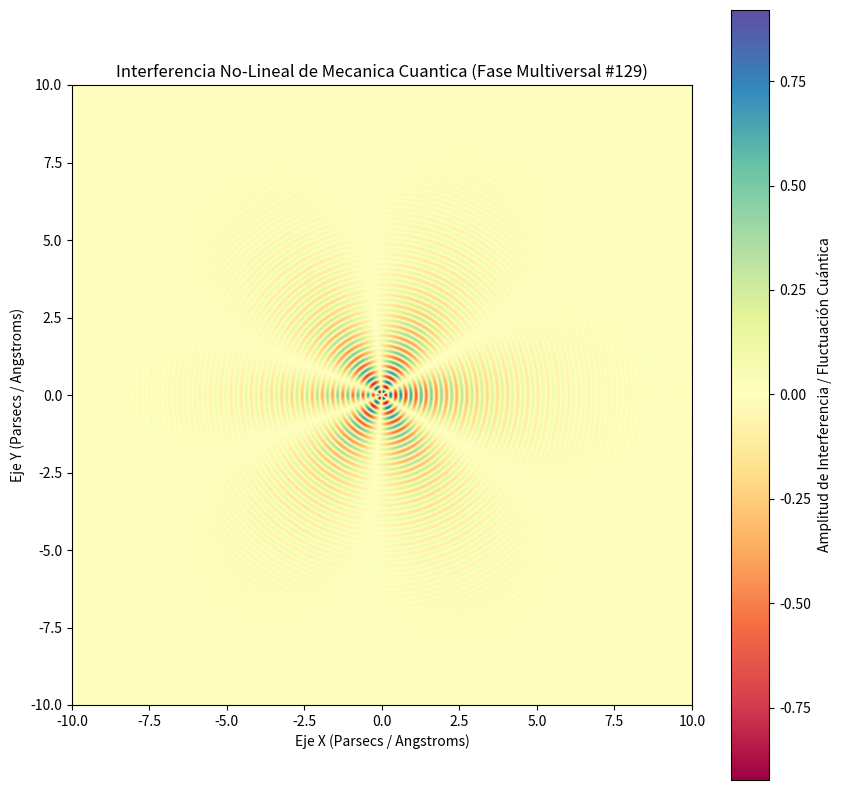

Reproduce this figure in Python.
%matplotlib inline
# Simulación Multiversal: Mecanica Cuantica - Variante 129
import numpy as np
import matplotlib.pyplot as plt

# Parámetros Físicos No-Lineales
omega_1 = 19.126
omega_2 = 2.836
lambda_decay = 0.468
phase_shift = 2.421

x = np.linspace(-10, 10, 800)
y = np.linspace(-10, 10, 800)
X, Y = np.meshgrid(x, y)

# Dinámica de Fluidos / Campos Tensor-Escalares (Fase Multiversal)
R = np.sqrt(X**2 + Y**2) + 1e-5
Z = (np.sin(omega_1 * R + phase_shift) * np.cos(omega_2 * np.arctan2(Y, X))) * np.exp(-lambda_decay * R)

plt.figure(figsize=(10, 10))
plt.imshow(Z, cmap='Spectral', extent=[-10, 10, -10, 10], origin='lower')
plt.colorbar(label='Amplitud de Interferencia / Fluctuación Cuántica')
plt.title(r'Interferencia No-Lineal de Mecanica Cuantica (Fase Multiversal #129)')
plt.xlabel('Eje X (Parsecs / Angstroms)')
plt.ylabel('Eje Y (Parsecs / Angstroms)')
plt.show()
